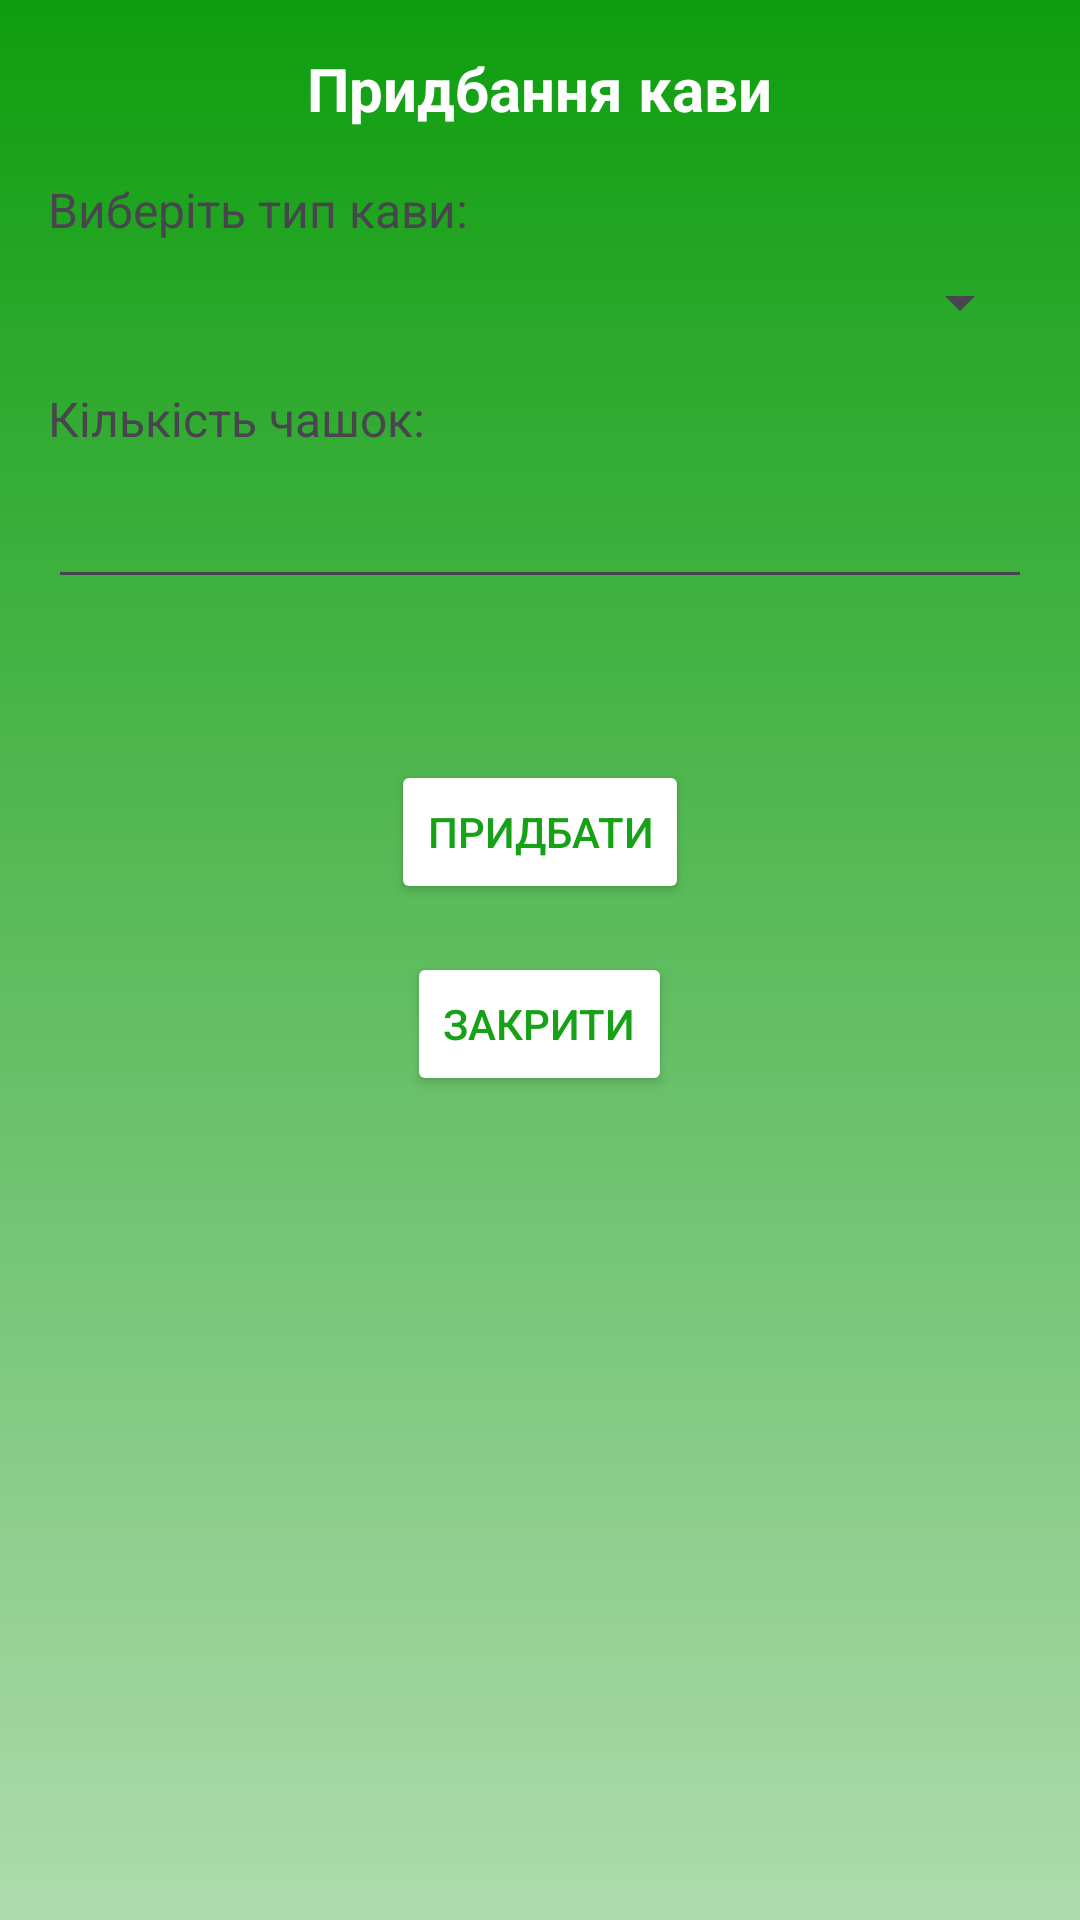

Android layout source for this screen:
<!-- AndroidManifest.xml: application theme Theme.Wogprideanalog -->
<!-- res/layout/dialog_coffee_purchase.xml -->
<?xml version="1.0" encoding="utf-8"?>
<LinearLayout xmlns:android="http://schemas.android.com/apk/res/android"
    android:layout_width="match_parent"
    android:layout_height="wrap_content"
    android:orientation="vertical"
    android:background="@drawable/background_gradient"
    android:padding="16dp">

    
    <TextView
        android:layout_width="wrap_content"
        android:layout_height="wrap_content"
        android:text="Придбання кави"
        android:textSize="20sp"
        android:textStyle="bold"
        android:textColor="#FFFFFF"
        android:layout_gravity="center"
        android:layout_marginBottom="16dp"/>

    <TextView
        android:layout_width="wrap_content"
        android:layout_height="wrap_content"
        android:text="Виберіть тип кави:"
        android:textSize="16sp"
        android:layout_marginBottom="8dp"/>

    <Spinner
        android:id="@+id/coffee_type_spinner"
        android:layout_width="match_parent"
        android:layout_height="wrap_content"
        android:layout_marginBottom="16dp"/>

    <TextView
        android:layout_width="wrap_content"
        android:layout_height="wrap_content"
        android:text="Кількість чашок:"
        android:textSize="16sp"
        android:layout_marginBottom="8dp"/>

    <EditText
        android:id="@+id/quantity_input"
        android:layout_width="match_parent"
        android:layout_height="wrap_content"
        android:inputType="number"
        android:layout_marginBottom="16dp"/>

    <TextView
        android:id="@+id/price_text"
        android:layout_width="match_parent"
        android:layout_height="wrap_content"
        android:text=""
        android:textSize="16sp"
        android:layout_marginBottom="16dp"/>

    <Button
        android:id="@+id/purchase_button"
        android:layout_width="wrap_content"
        android:layout_height="wrap_content"
        android:text="Придбати"
        android:layout_gravity="center"
        android:backgroundTint="@color/white_button"
        android:textColor="#17a117"
        android:layout_marginBottom="16dp"/>

    <Button
        android:id="@+id/close_button"
        android:layout_width="wrap_content"
        android:layout_height="wrap_content"
        android:text="Закрити"
        android:backgroundTint="@color/white_button"
        android:textColor="#17a117"
        android:layout_gravity="center"/>

</LinearLayout>
<!-- resources referenced by this layout -->
<resources>
  <color name="white_button">#FFFFFF</color>
  <!-- drawable background_gradient (drawable) -->
  <?xml version="1.0" encoding="utf-8"?>
  <shape xmlns:android="http://schemas.android.com/apk/res/android">
      <gradient
          android:startColor="#AEDBAE"
          android:endColor="#0E9E0E"
          android:angle="90"/>
  </shape>
  <style name="Theme.Wogprideanalog" parent="Base.Theme.Wogprideanalog" />
  <style name="Base.Theme.Wogprideanalog" parent="Theme.Material3.DayNight.NoActionBar">
          
          
      </style>
</resources>
